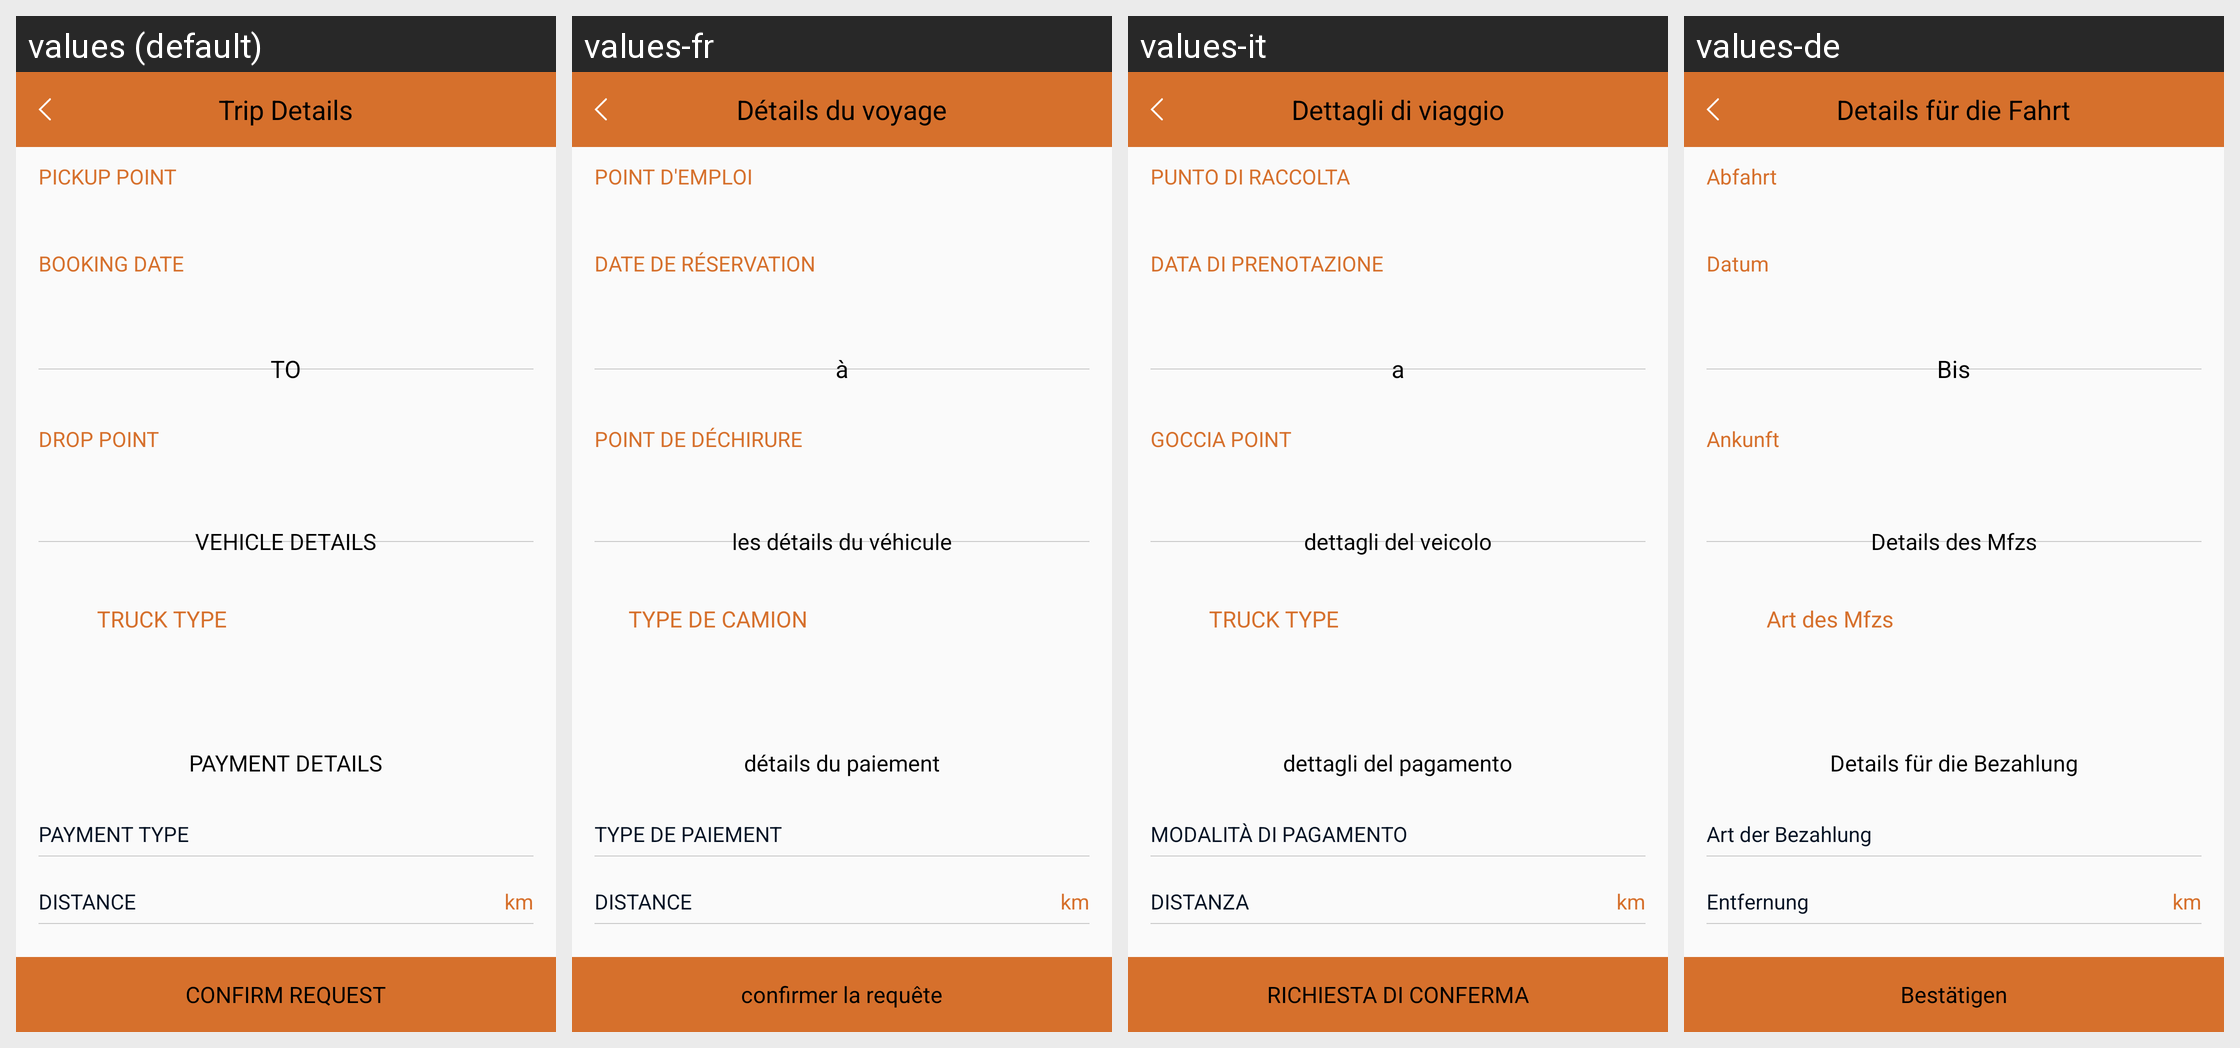

Here is an Android app screen in its default locale and in the app's own translations. Write out the translated-string differences for the strings that appear on this screen.
Android screen res/layout/activity_trip_detail.xml rendered under 4 locales, left to right: values (default), values-fr, values-it, values-de. Device: Nexus 5 (rendered at 1080×1920; each locale shown at half size, 540×960, under a caption strip naming it); theme AppTheme.
Other locales in the repository, not shown: values-ar, values-bg, values-ru.
Strings drawn on this screen, with the default value and each locale's value (text and hints the layout hard-codes, and strings that could not be matched under every locale, appear in the picture but are not listed):

trip_details
  values: Trip Details
  values-fr: Détails du voyage
  values-it: Dettagli di viaggio
  values-de: Details für die Fahrt

pickup_point
  values: PICKUP POINT
  values-fr: POINT D'EMPLOI
  values-it: PUNTO DI RACCOLTA
  values-de: Abfahrt

booking_date
  values: BOOKING DATE
  values-fr: DATE DE RÉSERVATION
  values-it: DATA DI PRENOTAZIONE
  values-de: Datum

to
  values: TO
  values-fr: à
  values-it: a
  values-de: Bis

drop_point
  values: DROP POINT
  values-fr: POINT DE DÉCHIRURE
  values-it: GOCCIA POINT
  values-de: Ankunft

vehicle_detail
  values: VEHICLE DETAILS
  values-fr: les détails du véhicule
  values-it: dettagli del veicolo
  values-de: Details des Mfzs

truck_type
  values: TRUCK TYPE
  values-fr: TYPE DE CAMION
  values-it: TRUCK TYPE
  values-de: Art des Mfzs

payment_detail
  values: PAYMENT DETAILS
  values-fr: détails du paiement
  values-it: dettagli del pagamento
  values-de: Details für die Bezahlung

payment_type
  values: PAYMENT TYPE
  values-fr: TYPE DE PAIEMENT
  values-it: MODALITÀ DI PAGAMENTO
  values-de: Art der Bezahlung

distance
  values: DISTANCE
  values-fr: DISTANCE
  values-it: DISTANZA
  values-de: Entfernung

confirm_request
  values: CONFIRM REQUEST
  values-fr: confirmer la requête
  values-it: RICHIESTA DI CONFERMA
  values-de: Bestätigen
